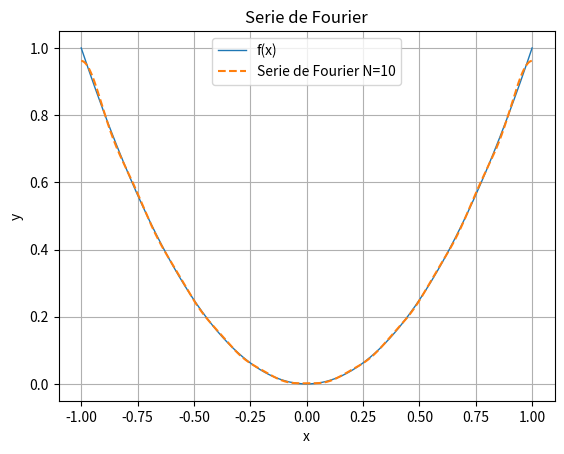

Write the Python code that produced this figure.
import numpy as np
import matplotlib.pyplot as plt

L = 1
x = np.linspace(-L, L, 1000)

f = np.where(x < 0, 0, x)

N = 10
S = np.full_like(x, L*(1/3))  # a0/2

for n in range(1, N+1):
    an = 4*(-1)**n / (n * np.pi)**2
    # bn = (-1)**(n+1) * L / (n * np.pi)
    bn = 0
    S += an * np.cos(n * np.pi * x / L) + bn * np.sin(n * np.pi * x / L)

plt.plot(x, x**2, label='f(x)', linewidth=1)
plt.plot(x, S, label=f'Serie de Fourier N={N}', linestyle='--')
plt.xlabel('x')
plt.ylabel('y')
plt.title('Serie de Fourier')
plt.legend()
plt.grid(True)
plt.show()
